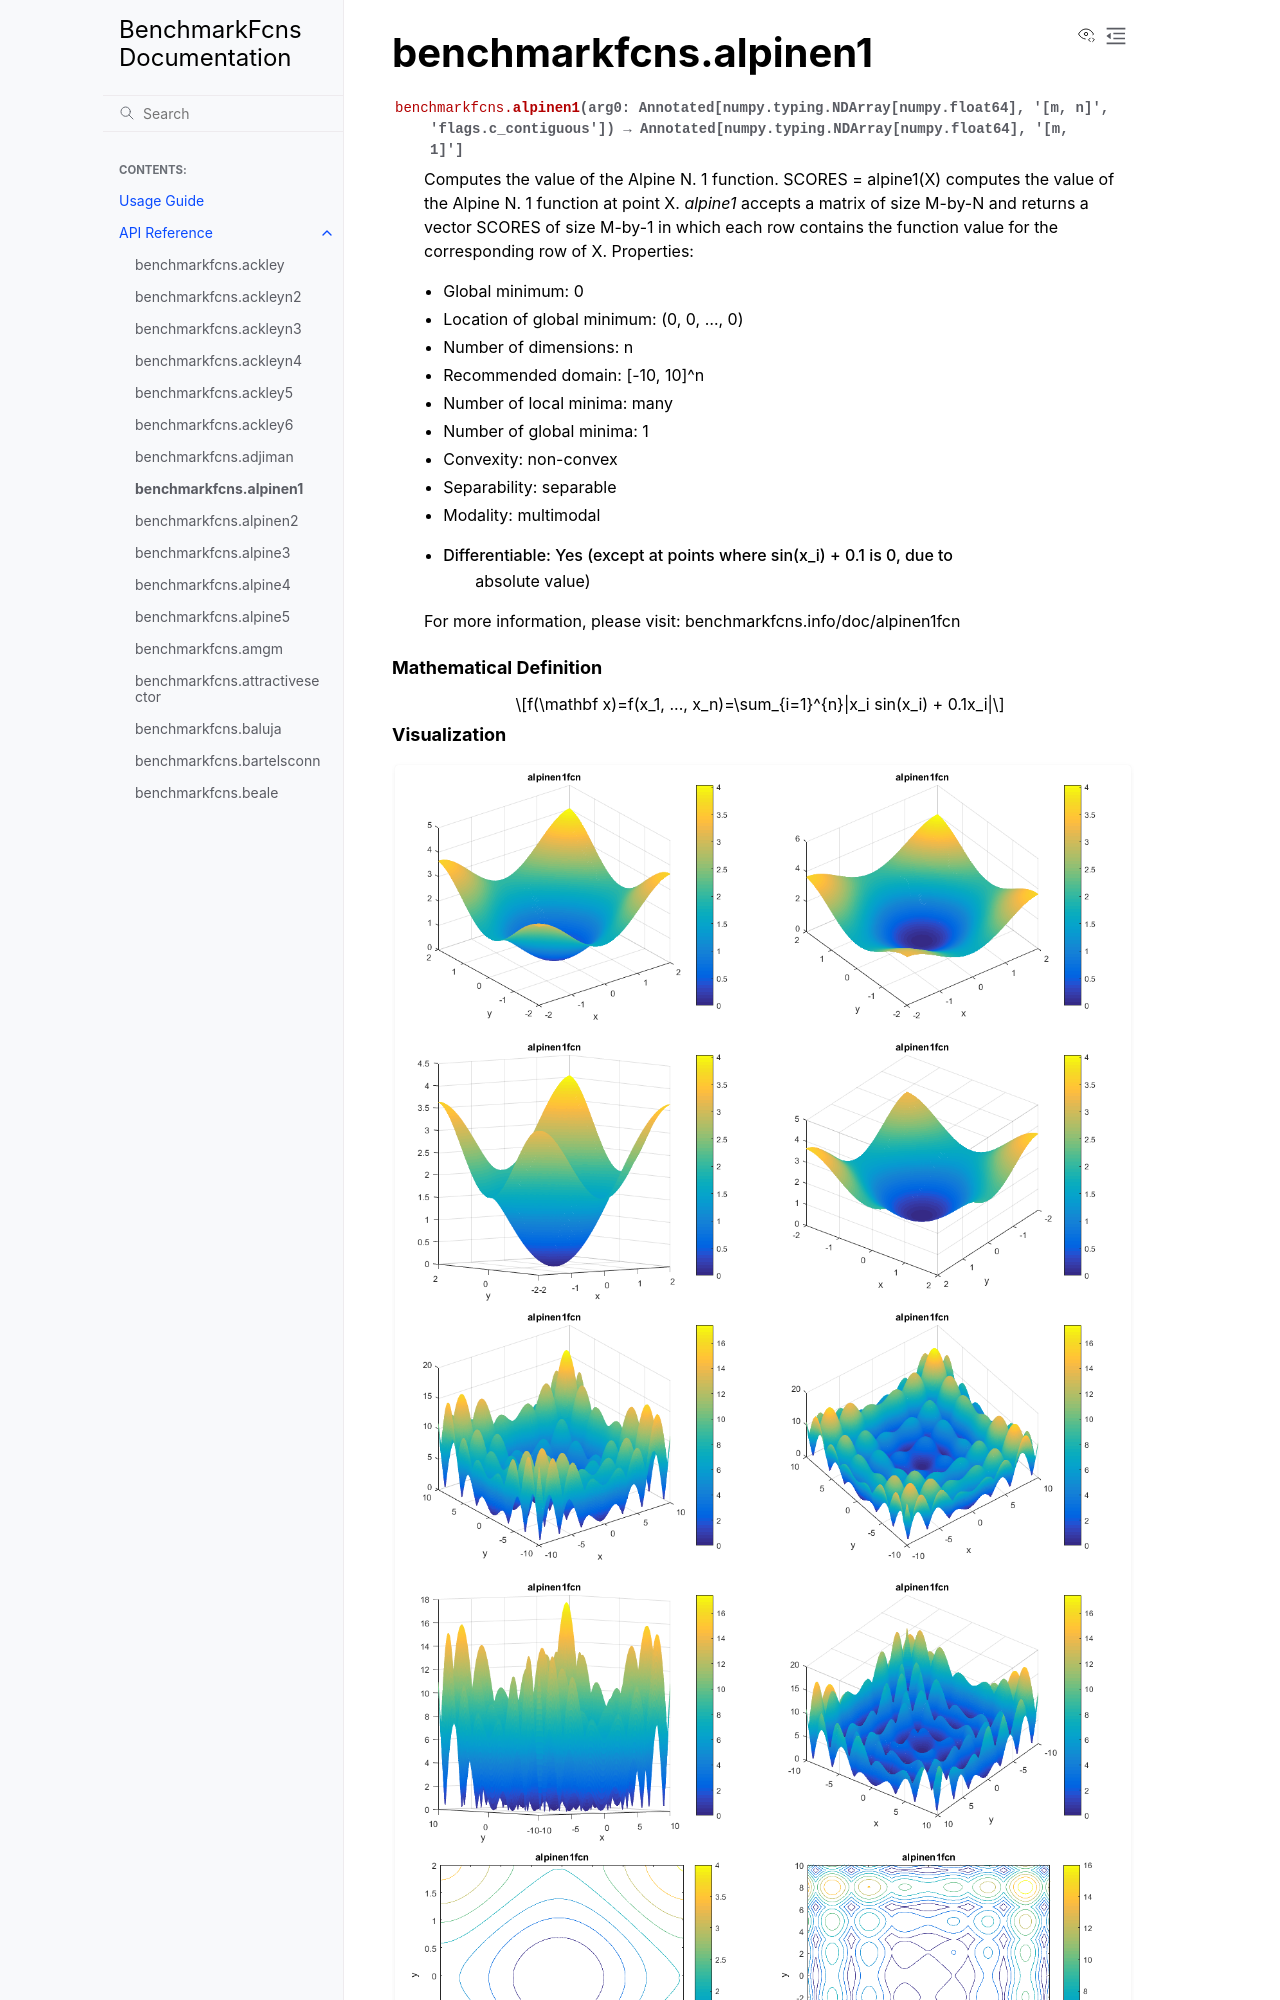

repository: mazhar-ansari-ardeh/BenchmarkFcns · page: generated/benchmarkfcns.alpinen1.html · generator: sphinx

benchmarkfcns.alpinen1
======================

.. currentmodule:: benchmarkfcns

.. autofunction:: alpinen1

.. raw:: html

   <div style="clear: both"></div>



.. rubric:: Mathematical Definition

.. math::

   f(\mathbf x)=f(x_1, ..., x_n)=\sum_{i=1}^{n}|x_i sin(x_i) + 0.1x_i|
